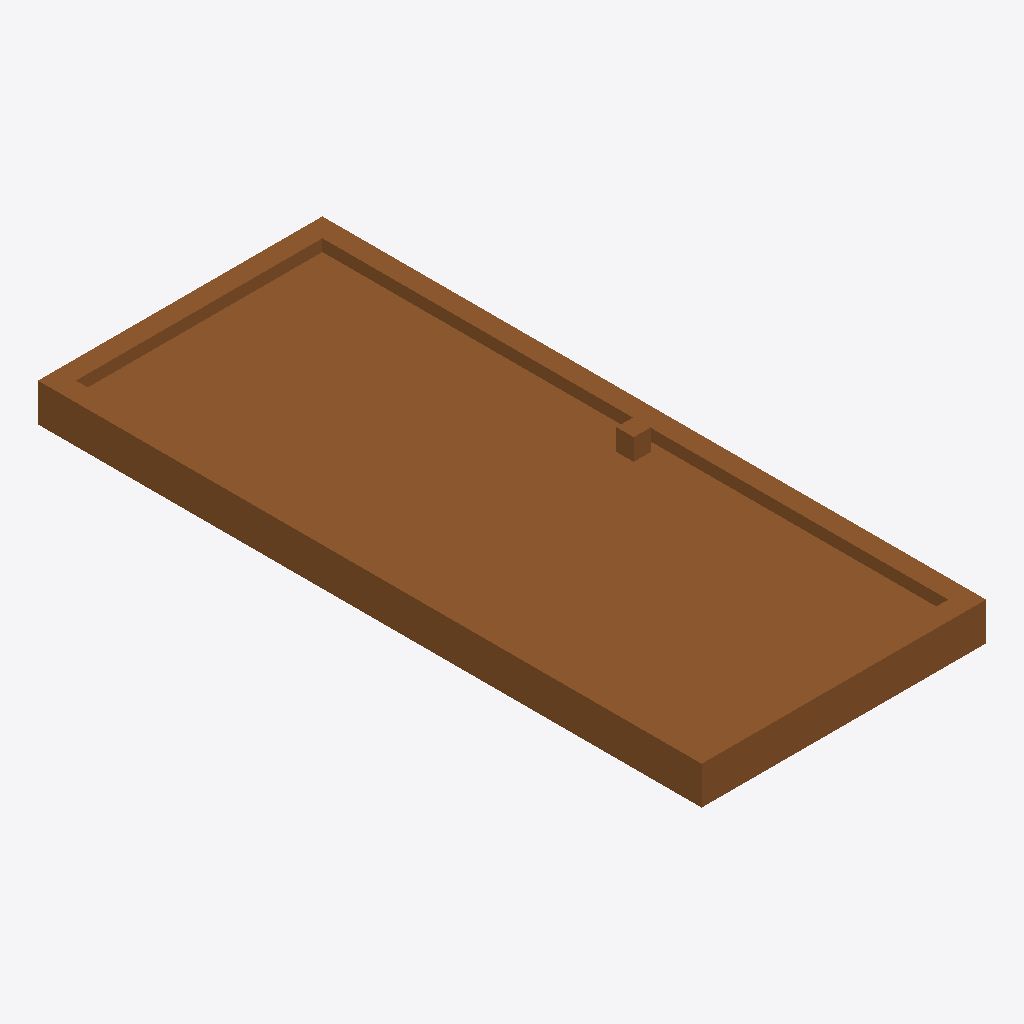
Isometric view of an IFC building model (IFC-SPF (STEP), schema IFC4, length unit millimetre), seen from the south-west, elements coloured by IFC class: 1 door (brown).
Extent 0.9 m × 2.1 m × 0.2 m (x, y, z). Storeys (1): Storey at 0.00 m. Elements (1): 1 IfcDoor.

HEADER;
FILE_DESCRIPTION(('ViewDefinition [CoordinationView]'),'2;1');
FILE_NAME('','2026-06-26T16:46:33',(''),(''),'IfcOpenShell 0.8.5-1c5b825','IfcOpenShell 0.8.5-1c5b825','');
FILE_SCHEMA(('IFC4'));
ENDSEC;
DATA;
#17=IFCPROJECT('041Gm3E7vFOPudl$lHmuy1',#16,'FormX Door Golden Templates v2',$,$,$,$,(#10),#5);
#23=IFCSITE('1IS4fUXm14NBqwD6JuqEr$',#16,'Site',$,$,#22,$,$,.ELEMENT.,$,$,$,$,$);
#29=IFCBUILDING('3p9uixFen978ZJoWTTFBCI',#16,'Building',$,$,#28,$,$,.ELEMENT.,$,$,$);
#35=IFCBUILDINGSTOREY('2aCY7AHuv1HQqAuD0sBToO',#16,'Storey',$,$,#34,$,$,.ELEMENT.,$);
#127=IFCDOOR('24ch1Jer57rPGiux1ssADN',#16,'DOOR_SINGLE_FLUSH','Single flush door — one plain hinged leaf',$,#126,#118,$,2100.0,900.0,.DOOR.,.SINGLE_SWING_LEFT.,$);
ENDSEC;
